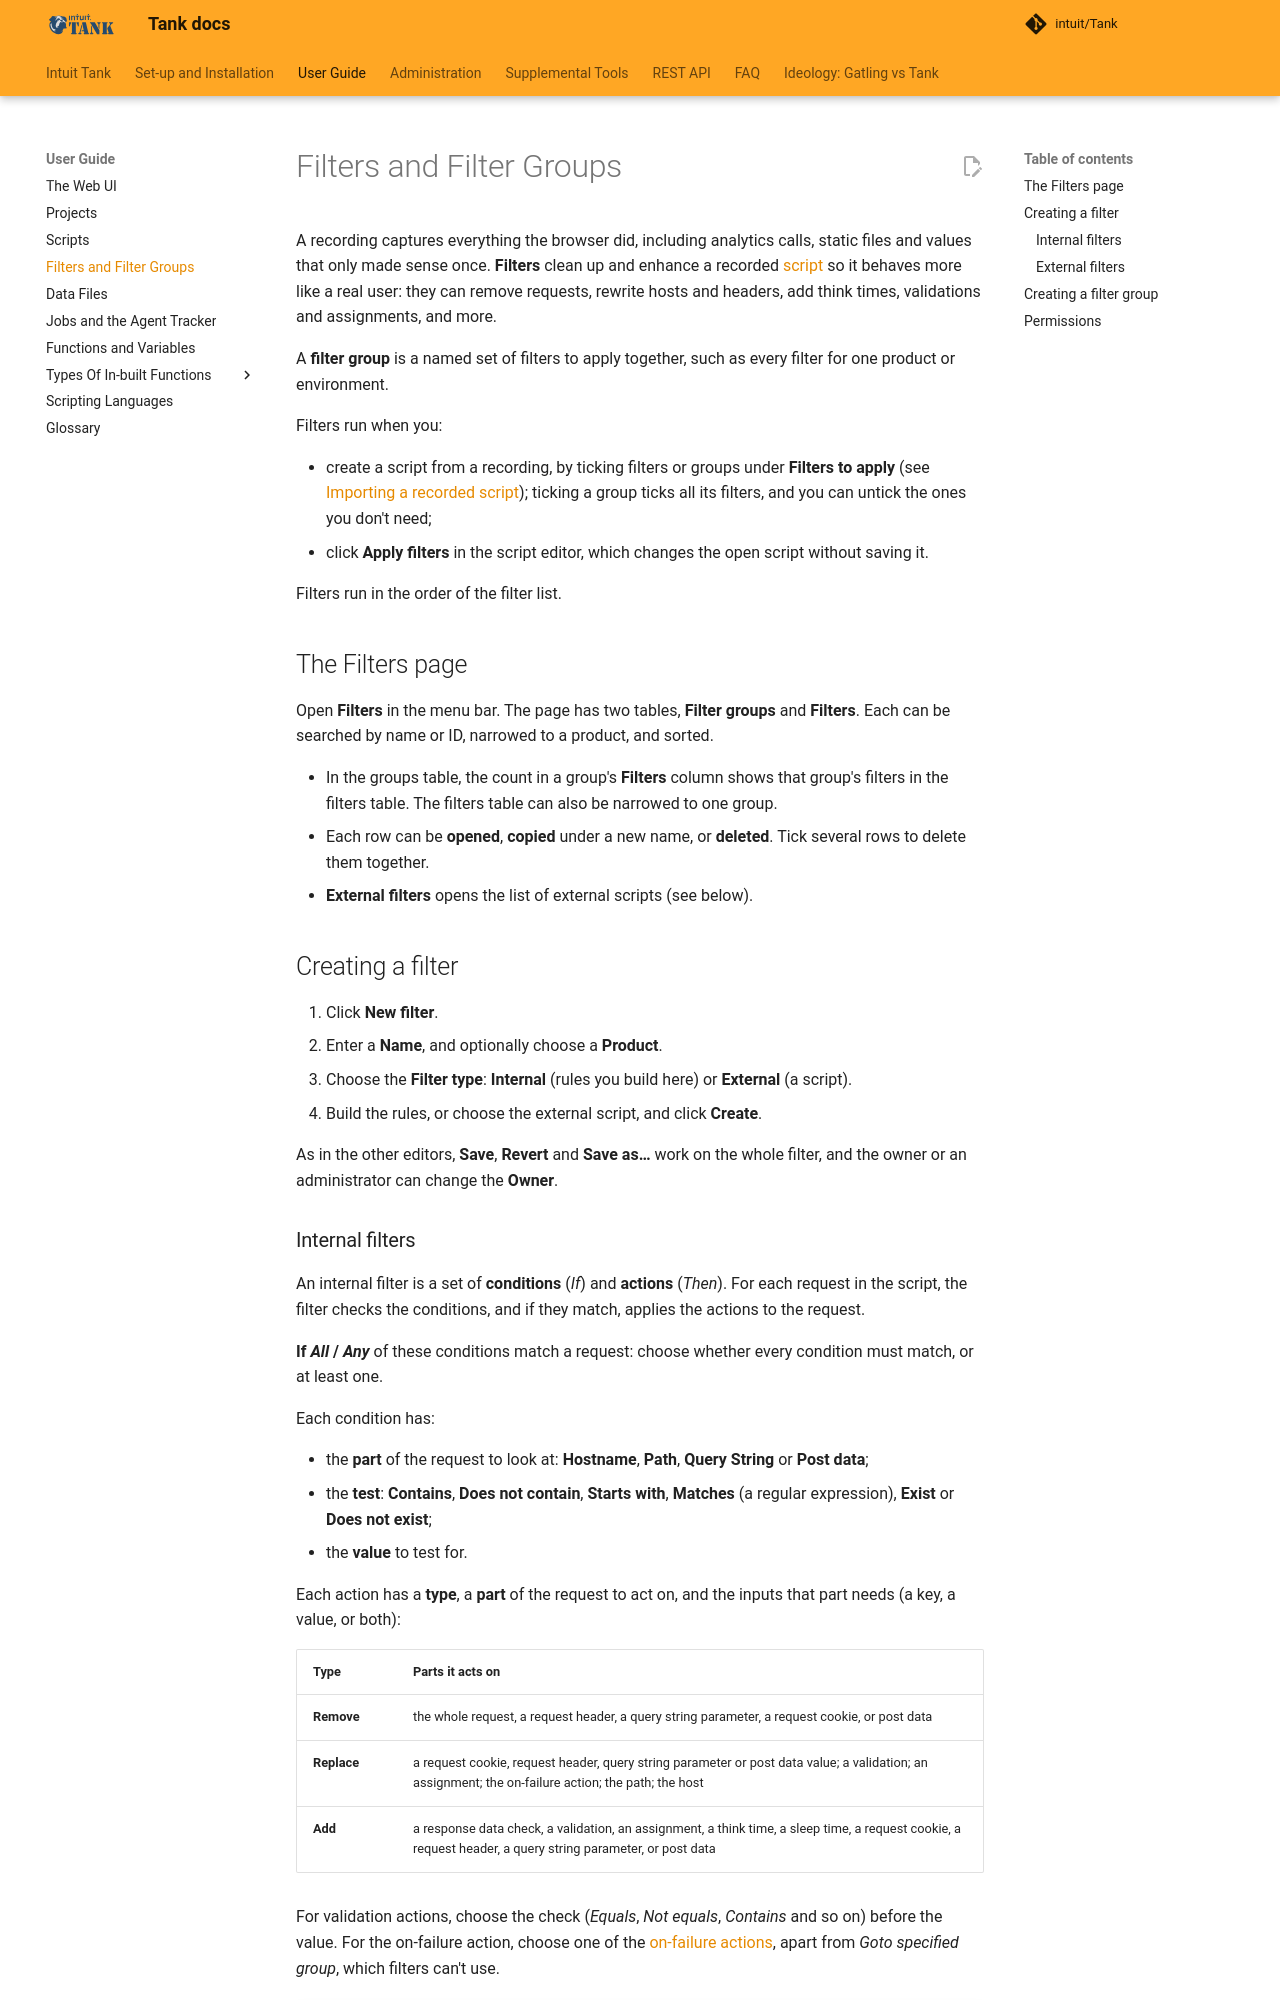

repository: intuit/Tank · page: key-concepts/filters/index.html · generator: mkdocs

# Filters and Filter Groups

A recording captures everything the browser did, including analytics calls, static files and values that only made sense once. **Filters** clean up and enhance a recorded [script](scripts.md) so it behaves more like a real user: they can remove requests, rewrite hosts and headers, add think times, validations and assignments, and more.

A **filter group** is a named set of filters to apply together, such as every filter for one product or environment.

Filters run when you:

- create a script from a recording, by ticking filters or groups under **Filters to apply** (see [Importing a recorded script](scripts.md#importing-a-recorded-script)); ticking a group ticks all its filters, and you can untick the ones you don't need;
- click **Apply filters** in the script editor, which changes the open script without saving it.

Filters run in the order of the filter list.

## The Filters page

Open **Filters** in the menu bar. The page has two tables, **Filter groups** and **Filters**. Each can be searched by name or ID, narrowed to a product, and sorted.

- In the groups table, the count in a group's **Filters** column shows that group's filters in the filters table. The filters table can also be narrowed to one group.
- Each row can be **opened**, **copied** under a new name, or **deleted**. Tick several rows to delete them together.
- **External filters** opens the list of external scripts (see below).

## Creating a filter

1. Click **New filter**.
2. Enter a **Name**, and optionally choose a **Product**.
3. Choose the **Filter type**: **Internal** (rules you build here) or **External** (a script).
4. Build the rules, or choose the external script, and click **Create**.

As in the other editors, **Save**, **Revert** and **Save as…** work on the whole filter, and the owner or an administrator can change the **Owner**.
